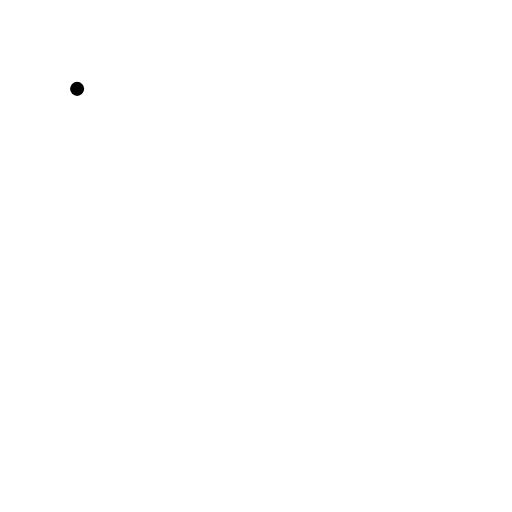
t = 0.00 s
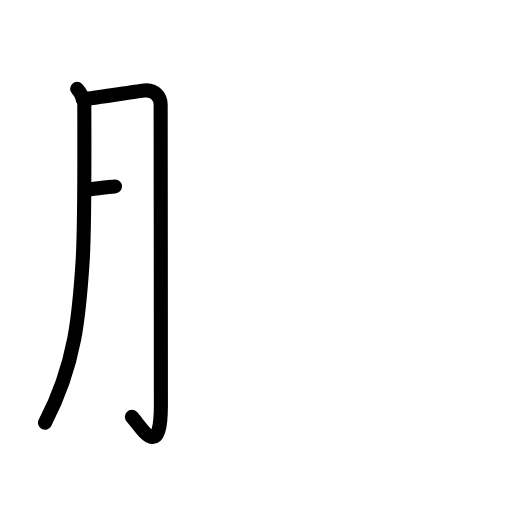
t = 2.40 s
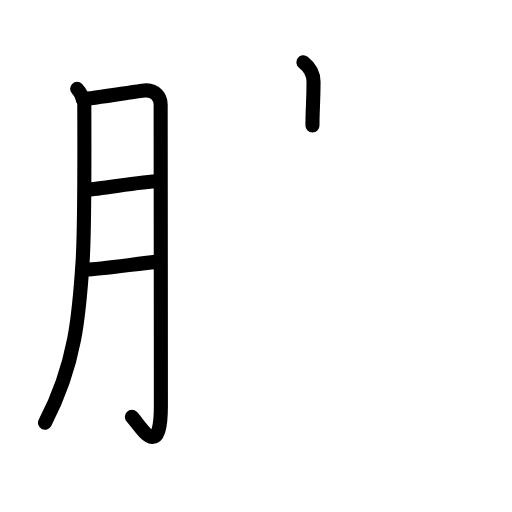
t = 4.80 s
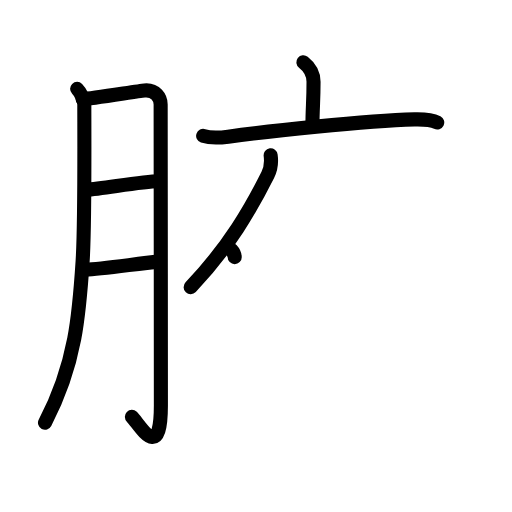
t = 7.20 s
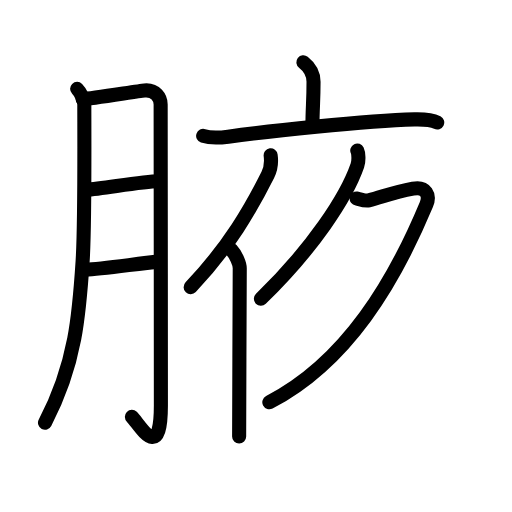
t = 9.60 s
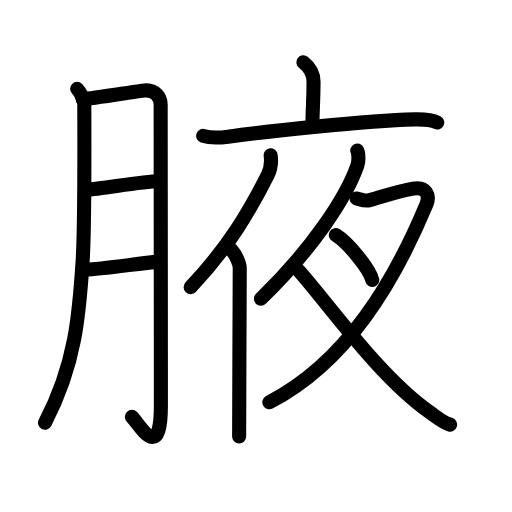
t = 12.00 s

The animated SVG that drew these frames (rendered in a browser with its animation timeline set to each time). Animation: 38 SMIL elements (animate=38); one cycle of 12.00 s.

<?xml version="1.0" encoding="UTF-8"?>
<!--
AniKanjiVG is licensed by CC-BY-SA Paul C. Sommerhoff (https://bitbucket.org/sommerhoff/anikanjivg).
AniKanjiVG uses KanjiVG which is licensed by CC-BY-SA Ulrich Apel (http://kanjivg.tagaini.net).
See also http://creativecommons.org/licenses/by-sa/3.0/
-->
<svg xmlns:kvg='http://kanjivg.tagaini.net' xmlns='http://www.w3.org/2000/svg' width='109' height='109' viewBox='0 0 109 109' style='fill:none;stroke:#000000;stroke-width:3;stroke-linecap:round;stroke-linejoin:round;' id="kvg:kanji_0814b"><g id="kvg:0814b" kvg:element="腋"><g id="kvg:0814b-g1" kvg:element="月" kvg:variant="true" kvg:original="肉" kvg:position="left" kvg:radical="general"><path id="kvg:0814b-s1" kvg:type="㇒" d="M16.42,18.92c0.83,0.83,1.53,2.42,1.53,3.35c0,6.74,0.14,25.66-0.36,33.32c-0.7,10.89-1.42,21.87-8.01,34.39"><animate attributeName="d" begin="0.0s" dur="0.3333333333333333s" from="M16.42,18.92C16.42,18.92,16.42,18.92,16.42,18.92" to="M16.42,18.92c0.83,0.83,1.53,2.42,1.53,3.35" />
<animate attributeName="d" begin="0.3333333333333333s" dur="0.3333333333333333s" from="M16.42,18.92c0.83,0.83,1.53,2.42,1.53,3.35c0,0,0,0,0,0,0" to="M16.42,18.92c0.83,0.83,1.53,2.42,1.53,3.35c0,6.74,0.14,25.66-0.36,33.32" />
<animate attributeName="d" begin="0.6666666666666666s" dur="0.3333333333333333s" from="M16.42,18.92c0.83,0.83,1.53,2.42,1.53,3.35c0,6.74,0.14,25.66-0.36,33.32c0,0,0,0,0,0,0" to="M16.42,18.92c0.83,0.83,1.53,2.42,1.53,3.35c0,6.74,0.14,25.66-0.36,33.32c-0.7,10.89-1.42,21.87-8.01,34.39" />
</path>
<path id="kvg:0814b-s2" kvg:type="㇆a" d="M17.58,21.08c1.82-0.06,11.81-1.71,13.17-1.83c2.42-0.23,3.45,1.63,3.45,2.98c0,3.19,0.05,46.09,0.05,64.17c0,12.44-4.62,3.84-6.17,2.35"><animate attributeName="d" begin="1.0s" dur="0.25s" from="M17.58,21.08C17.58,21.08,17.58,21.08,17.58,21.08" to="M17.58,21.08c1.82-0.06,11.81-1.71,13.17-1.83" />
<animate attributeName="d" begin="1.25s" dur="0.25s" from="M17.58,21.08c1.82-0.06,11.81-1.71,13.17-1.83c0,0,0,0,0,0,0" to="M17.58,21.08c1.82-0.06,11.81-1.71,13.17-1.83c2.42-0.23,3.45,1.63,3.45,2.98" />
<animate attributeName="d" begin="1.5s" dur="0.25s" from="M17.58,21.08c1.82-0.06,11.81-1.71,13.17-1.83c2.42-0.23,3.45,1.63,3.45,2.98c0,0,0,0,0,0,0" to="M17.58,21.08c1.82-0.06,11.81-1.71,13.17-1.83c2.42-0.23,3.45,1.63,3.45,2.98c0,3.19,0.05,46.09,0.05,64.17" />
<animate attributeName="d" begin="1.75s" dur="0.25s" from="M17.58,21.08c1.82-0.06,11.81-1.71,13.17-1.83c2.42-0.23,3.45,1.63,3.45,2.98c0,3.19,0.05,46.09,0.05,64.17c0,0,0,0,0,0,0" to="M17.58,21.08c1.82-0.06,11.81-1.71,13.17-1.83c2.42-0.23,3.45,1.63,3.45,2.98c0,3.19,0.05,46.09,0.05,64.17c0,12.44-4.62,3.84-6.17,2.35" />
<animate attributeName="d" begin="0s" dur="1.0s" from="M-100,-100" to="M-100,-100" />
</path>
<path id="kvg:0814b-s3" kvg:type="㇐a" d="M18.32,40.42c3.89-0.31,12-1.8,15.42-1.83"><animate attributeName="d" begin="2.0s" dur="1.0s" from="M18.32,40.42C18.32,40.42,18.32,40.42,18.32,40.42" to="M18.32,40.42c3.89-0.31,12-1.8,15.42-1.83" />
<animate attributeName="d" begin="0s" dur="2.0s" from="M-100,-100" to="M-100,-100" />
</path>
<path id="kvg:0814b-s4" kvg:type="㇐a" d="M18.26,57.4c3.27-0.08,11.02-1.28,15.45-1.7"><animate attributeName="d" begin="3.0s" dur="1.0s" from="M18.26,57.4C18.26,57.4,18.26,57.4,18.26,57.4" to="M18.26,57.4c3.27-0.08,11.02-1.28,15.45-1.7" />
<animate attributeName="d" begin="0s" dur="3.0s" from="M-100,-100" to="M-100,-100" />
</path>
</g>
<g id="kvg:0814b-g2" kvg:element="夜" kvg:position="right"><g id="kvg:0814b-g3" kvg:element="亠" kvg:position="top"><path id="kvg:0814b-s5" kvg:type="㇑a" d="M64.58,13.25c0.73,0.57,2.17,2,2.17,4.17c0,4.16-0.23,5.72-0.23,9.28"><animate attributeName="d" begin="4.0s" dur="0.5s" from="M64.58,13.25C64.58,13.25,64.58,13.25,64.58,13.25" to="M64.58,13.25c0.73,0.57,2.17,2,2.17,4.17" />
<animate attributeName="d" begin="4.5s" dur="0.5s" from="M64.58,13.25c0.73,0.57,2.17,2,2.17,4.17c0,0,0,0,0,0,0" to="M64.58,13.25c0.73,0.57,2.17,2,2.17,4.17c0,4.16-0.23,5.72-0.23,9.28" />
<animate attributeName="d" begin="0s" dur="4.0s" from="M-100,-100" to="M-100,-100" />
</path>
<path id="kvg:0814b-s6" kvg:type="㇐" d="M43.25,28.92c1.75,0.58,4.37,0.3,5.33,0.17c7.81-1.09,29.06-3.38,39.67-3.67c1.64-0.04,3.61,0.05,4.83,0.67"><animate attributeName="d" begin="5.0s" dur="0.3333333333333333s" from="M43.25,28.92C43.25,28.92,43.25,28.92,43.25,28.92" to="M43.25,28.92c1.75,0.58,4.37,0.3,5.33,0.17" />
<animate attributeName="d" begin="5.333333333333333s" dur="0.3333333333333333s" from="M43.25,28.92c1.75,0.58,4.37,0.3,5.33,0.17c0,0,0,0,0,0,0" to="M43.25,28.92c1.75,0.58,4.37,0.3,5.33,0.17c7.81-1.09,29.06-3.38,39.67-3.67" />
<animate attributeName="d" begin="5.666666666666667s" dur="0.3333333333333333s" from="M43.25,28.92c1.75,0.58,4.37,0.3,5.33,0.17c7.81-1.09,29.06-3.38,39.67-3.67c0,0,0,0,0,0,0" to="M43.25,28.92c1.75,0.58,4.37,0.3,5.33,0.17c7.81-1.09,29.06-3.38,39.67-3.67c1.64-0.04,3.61,0.05,4.83,0.67" />
<animate attributeName="d" begin="0s" dur="5.0s" from="M-100,-100" to="M-100,-100" />
</path>
</g>
<g id="kvg:0814b-g4" kvg:position="bottom"><g id="kvg:0814b-g5" kvg:element="亻" kvg:variant="true" kvg:original="人"><path id="kvg:0814b-s7" kvg:type="㇒" d="M57.62,33.07c0.18,1.31-0.05,3.03-0.61,4.16c-3.6,7.17-8.17,15.18-16.42,23.91"><animate attributeName="d" begin="6.0s" dur="0.5s" from="M57.62,33.07C57.62,33.07,57.62,33.07,57.62,33.07" to="M57.62,33.07c0.18,1.31-0.05,3.03-0.61,4.16" />
<animate attributeName="d" begin="6.5s" dur="0.5s" from="M57.62,33.07c0.18,1.31-0.05,3.03-0.61,4.16c0,0,0,0,0,0,0" to="M57.62,33.07c0.18,1.31-0.05,3.03-0.61,4.16c-3.6,7.17-8.17,15.18-16.42,23.91" />
<animate attributeName="d" begin="0s" dur="6.0s" from="M-100,-100" to="M-100,-100" />
</path>
<path id="kvg:0814b-s8" kvg:type="㇑" d="M49.25,53.17c1,1.08,1.79,2.99,1.79,3.93c0,6.12-0.13,27.05-0.13,35.81"><animate attributeName="d" begin="7.0s" dur="0.5s" from="M49.25,53.17C49.25,53.17,49.25,53.17,49.25,53.17" to="M49.25,53.17c1,1.08,1.79,2.99,1.79,3.93" />
<animate attributeName="d" begin="7.5s" dur="0.5s" from="M49.25,53.17c1,1.08,1.79,2.99,1.79,3.93c0,0,0,0,0,0,0" to="M49.25,53.17c1,1.08,1.79,2.99,1.79,3.93c0,6.12-0.13,27.05-0.13,35.81" />
<animate attributeName="d" begin="0s" dur="7.0s" from="M-100,-100" to="M-100,-100" />
</path>
</g>
<g id="kvg:0814b-g6" kvg:element="夕"><path id="kvg:0814b-s9" kvg:type="㇒" d="M76.06,32.04c0.26,0.54,0.38,2.16,0.02,3.2C73.75,42,66.5,53,55.54,63.6"><animate attributeName="d" begin="8.0s" dur="0.5s" from="M76.06,32.04C76.06,32.04,76.06,32.04,76.06,32.04" to="M76.06,32.04c0.26,0.54,0.38,2.16,0.02,3.2" />
<animate attributeName="d" begin="8.5s" dur="0.5s" from="M76.06,32.04c0.26,0.54,0.38,2.16,0.02,3.2c0,0,0,0,0,0,0" to="M76.06,32.04c0.26,0.54,0.38,2.16,0.02,3.2C73.75,42,66.5,53,55.54,63.6" />
<animate attributeName="d" begin="0s" dur="8.0s" from="M-100,-100" to="M-100,-100" />
</path>
<path id="kvg:0814b-s10" kvg:type="㇇" d="M75.92,42.25c0.3,0.04,1.75,0.61,2.58,0.41c2.75-0.66,5-1.66,9.42-2.5c2.79-0.53,3.68,1.4,2.84,3.4C84,59.75,74,77,57.34,85.64"><animate attributeName="d" begin="9.0s" dur="0.25s" from="M75.92,42.25C75.92,42.25,75.92,42.25,75.92,42.25" to="M75.92,42.25c0.3,0.04,1.75,0.61,2.58,0.41" />
<animate attributeName="d" begin="9.25s" dur="0.25s" from="M75.92,42.25c0.3,0.04,1.75,0.61,2.58,0.41c0,0,0,0,0,0,0" to="M75.92,42.25c0.3,0.04,1.75,0.61,2.58,0.41c2.75-0.66,5-1.66,9.42-2.5" />
<animate attributeName="d" begin="9.5s" dur="0.25s" from="M75.92,42.25c0.3,0.04,1.75,0.61,2.58,0.41c2.75-0.66,5-1.66,9.42-2.5c0,0,0,0,0,0,0" to="M75.92,42.25c0.3,0.04,1.75,0.61,2.58,0.41c2.75-0.66,5-1.66,9.42-2.5c2.79-0.53,3.68,1.4,2.84,3.4" />
<animate attributeName="d" begin="9.75s" dur="0.25s" from="M75.92,42.25c0.3,0.04,1.75,0.61,2.58,0.41c2.75-0.66,5-1.66,9.42-2.5c2.79-0.53,3.68,1.4,2.84,3.4c0,0,0,0,0,0,0" to="M75.92,42.25c0.3,0.04,1.75,0.61,2.58,0.41c2.75-0.66,5-1.66,9.42-2.5c2.79-0.53,3.68,1.4,2.84,3.4C84,59.75,74,77,57.34,85.64" />
<animate attributeName="d" begin="0s" dur="9.0s" from="M-100,-100" to="M-100,-100" />
</path>
<path id="kvg:0814b-s11" kvg:type="㇔" d="M71.5,50.05c2.57,1.6,7.11,7.04,7.75,9.54"><animate attributeName="d" begin="10.0s" dur="1.0s" from="M71.5,50.05C71.5,50.05,71.5,50.05,71.5,50.05" to="M71.5,50.05c2.57,1.6,7.11,7.04,7.75,9.54" />
<animate attributeName="d" begin="0s" dur="10.0s" from="M-100,-100" to="M-100,-100" />
</path>
</g>
<path id="kvg:0814b-s12" kvg:type="㇏" d="M63.55,57.56C70,64.75,80.5,80,91.5,87.78c1.66,1.18,2.81,2.18,4.33,2.62"><animate attributeName="d" begin="11.0s" dur="0.5s" from="M63.55,57.56C63.55,57.56,63.55,57.56,63.55,57.56" to="M63.55,57.56C70,64.75,80.5,80,91.5,87.78" />
<animate attributeName="d" begin="11.5s" dur="0.5s" from="M63.55,57.56C70,64.75,80.5,80,91.5,87.78c0,0,0,0,0,0,0" to="M63.55,57.56C70,64.75,80.5,80,91.5,87.78c1.66,1.18,2.81,2.18,4.33,2.62" />
<animate attributeName="d" begin="0s" dur="11.0s" from="M-100,-100" to="M-100,-100" />
</path>
</g>
</g>
</g>
</svg>
